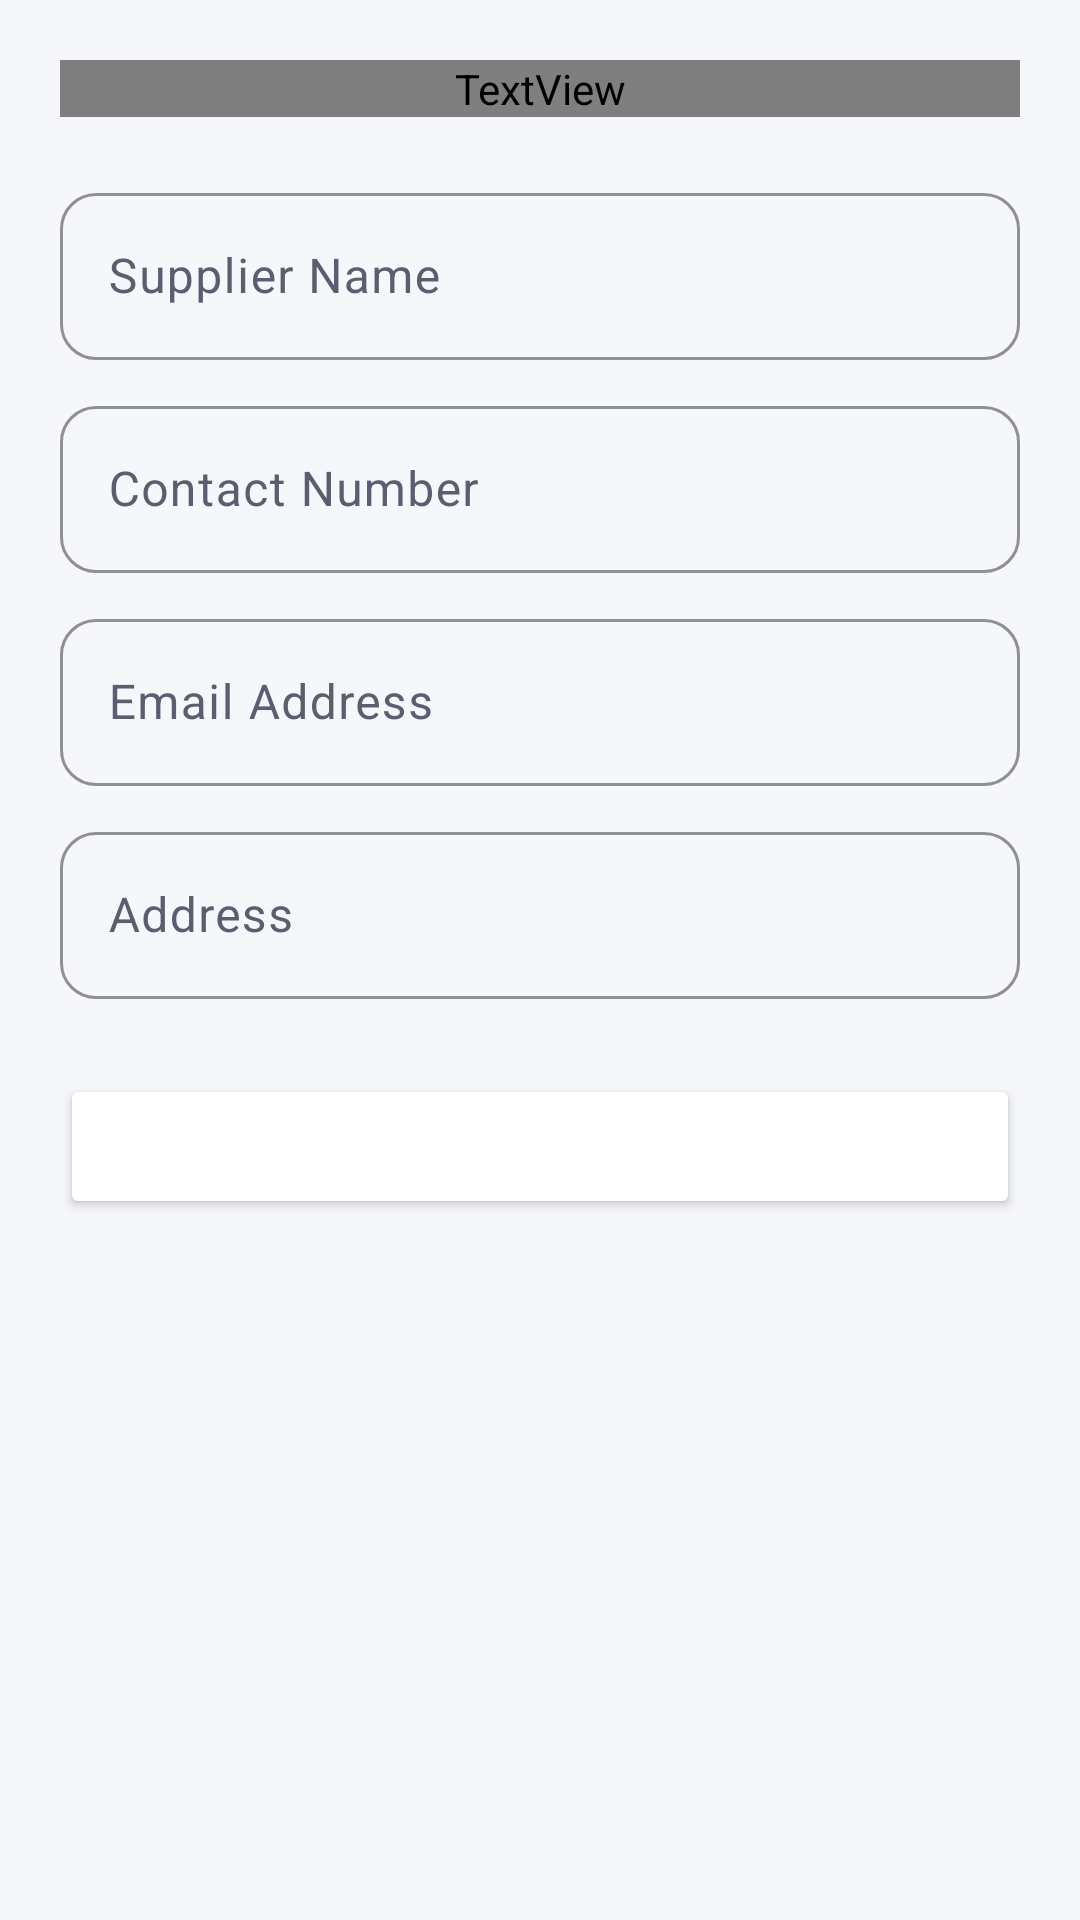

Write the Android layout XML for this screen, with the resource values it uses.
<!-- AndroidManifest.xml: application theme Theme.Pharmasync -->
<!-- res/layout/supplier_add.xml -->
<?xml version="1.0" encoding="utf-8"?>
<LinearLayout xmlns:android="http://schemas.android.com/apk/res/android"
    xmlns:app="http://schemas.android.com/apk/res-auto"
    android:layout_width="match_parent"
    android:layout_height="wrap_content"
    android:orientation="vertical"
    android:padding="20dp">

    <TextView
        android:layout_width="match_parent"
        android:layout_height="wrap_content"
        android:text="Add/Edit Supplier"
        android:textColor="@color/blue"
        android:textSize="22sp"
        android:textStyle="bold"
        android:layout_marginBottom="20dp"
        android:gravity="center"/>

    <com.google.android.material.textfield.TextInputLayout
        android:id="@+id/layout_name"
        style="@style/Widget.Material3.TextInputLayout.OutlinedBox"
        android:layout_width="match_parent"
        android:layout_height="wrap_content"
        android:hint="Supplier Name"
        app:boxStrokeColor="@color/blue"
        app:hintTextColor="@color/blue">

        <com.google.android.material.textfield.TextInputEditText
            android:id="@+id/supplier_name"
            android:layout_width="match_parent"
            android:layout_height="wrap_content"
            android:inputType="textPersonName" />
    </com.google.android.material.textfield.TextInputLayout>

    <com.google.android.material.textfield.TextInputLayout
        android:id="@+id/layout_contact"
        style="@style/Widget.Material3.TextInputLayout.OutlinedBox"
        android:layout_width="match_parent"
        android:layout_height="wrap_content"
        android:layout_marginTop="10dp"
        android:hint="Contact Number"
        app:boxStrokeColor="@color/blue"
        app:hintTextColor="@color/blue">

        <com.google.android.material.textfield.TextInputEditText
            android:id="@+id/supplier_contact"
            android:layout_width="match_parent"
            android:layout_height="wrap_content"
            android:inputType="phone" />
    </com.google.android.material.textfield.TextInputLayout>

    <com.google.android.material.textfield.TextInputLayout
        android:id="@+id/layout_email"
        style="@style/Widget.Material3.TextInputLayout.OutlinedBox"
        android:layout_width="match_parent"
        android:layout_height="wrap_content"
        android:layout_marginTop="10dp"
        android:hint="Email Address"
        app:boxStrokeColor="@color/blue"
        app:hintTextColor="@color/blue">

        <com.google.android.material.textfield.TextInputEditText
            android:id="@+id/supplier_email"
            android:layout_width="match_parent"
            android:layout_height="wrap_content"
            android:inputType="textEmailAddress" />
    </com.google.android.material.textfield.TextInputLayout>

    <com.google.android.material.textfield.TextInputLayout
        android:id="@+id/layout_address"
        style="@style/Widget.Material3.TextInputLayout.OutlinedBox"
        android:layout_width="match_parent"
        android:layout_height="wrap_content"
        android:layout_marginTop="10dp"
        android:hint="Address"
        app:boxStrokeColor="@color/blue"
        app:hintTextColor="@color/blue">

        <com.google.android.material.textfield.TextInputEditText
            android:id="@+id/supplier_address"
            android:layout_width="match_parent"
            android:layout_height="wrap_content"
            android:inputType="textPostalAddress" />
    </com.google.android.material.textfield.TextInputLayout>

    <Button
        android:id="@+id/submit_btn"
        android:layout_width="match_parent"
        android:layout_height="wrap_content"
        android:layout_marginTop="25dp"
        android:backgroundTint="@color/blue"
        android:paddingVertical="12dp"
        android:text="Save Supplier"
        android:textColor="@color/white"
        android:textSize="18sp"
        app:cornerRadius="8dp" />

</LinearLayout>
<!-- resources referenced by this layout -->
<resources>
  <style name="Theme.Pharmasync" parent="Base.Theme.Pharmasync" />
  <color name="md_primary">#4C64DC</color>
  <color name="md_on_primary">#FFFFFF</color>
  <color name="md_primary_container">#DEE1FF</color>
  <color name="md_on_primary_container">#00105C</color>
  <color name="md_secondary">#006B5F</color>
  <color name="md_on_secondary">#FFFFFF</color>
  <color name="md_secondary_container">#CDEFE9</color>
  <color name="md_on_secondary_container">#00201C</color>
  <color name="md_error">#BA1A1A</color>
  <color name="md_on_error">#FFFFFF</color>
  <color name="md_error_container">#FFDAD6</color>
  <color name="md_on_error_container">#410002</color>
  <color name="md_background">#F6F7FB</color>
  <color name="md_on_background">#1A1B21</color>
  <color name="md_surface">#FFFFFF</color>
  <color name="md_on_surface">#1A1B21</color>
  <color name="md_surface_variant">#E3E4F0</color>
  <color name="md_on_surface_variant">#5B5E6E</color>
  <color name="md_outline">#8F92A3</color>
  <color name="md_outline_variant">#E1E3ED</color>
  <color name="md_surface_container_low">#F9FAFE</color>
  <color name="md_surface_container">#F0F2FA</color>
  <color name="md_surface_container_high">#E9EBF5</color>
  <color name="md_inverse_surface">#2F3036</color>
  <color name="md_inverse_on_surface">#F2F0F7</color>
  <color name="md_inverse_primary">#BAC3FF</color>
  <color name="header_start">#4C64DC</color>
  <style name="Widget.Pharmasync.TextInputLayout" parent="Widget.Material3.TextInputLayout.OutlinedBox">
          <item name="boxCornerRadiusTopStart">12dp</item>
          <item name="boxCornerRadiusTopEnd">12dp</item>
          <item name="boxCornerRadiusBottomStart">12dp</item>
          <item name="boxCornerRadiusBottomEnd">12dp</item>
      </style>
  <style name="Widget.Pharmasync.Card" parent="Widget.Material3.CardView.Outlined">
          <item name="cardBackgroundColor">?attr/colorSurface</item>
          <item name="strokeColor">?attr/colorOutlineVariant</item>
          <item name="cardCornerRadius">16dp</item>
      </style>
  <style name="ThemeOverlay.Pharmasync.BottomSheetDialog" parent="ThemeOverlay.Material3.BottomSheetDialog">
          <item name="bottomSheetStyle">@style/Widget.Pharmasync.BottomSheet</item>
      </style>
  <style name="Widget.Pharmasync.BottomSheet" parent="Widget.Material3.BottomSheet">
          <item name="backgroundTint">?attr/colorSurface</item>
      </style>
  <!-- not gathered from this repository: default colours our renderer supplied (Android Studio template values) -->
  <color name="white">#FFFFFFFF</color>
</resources>
